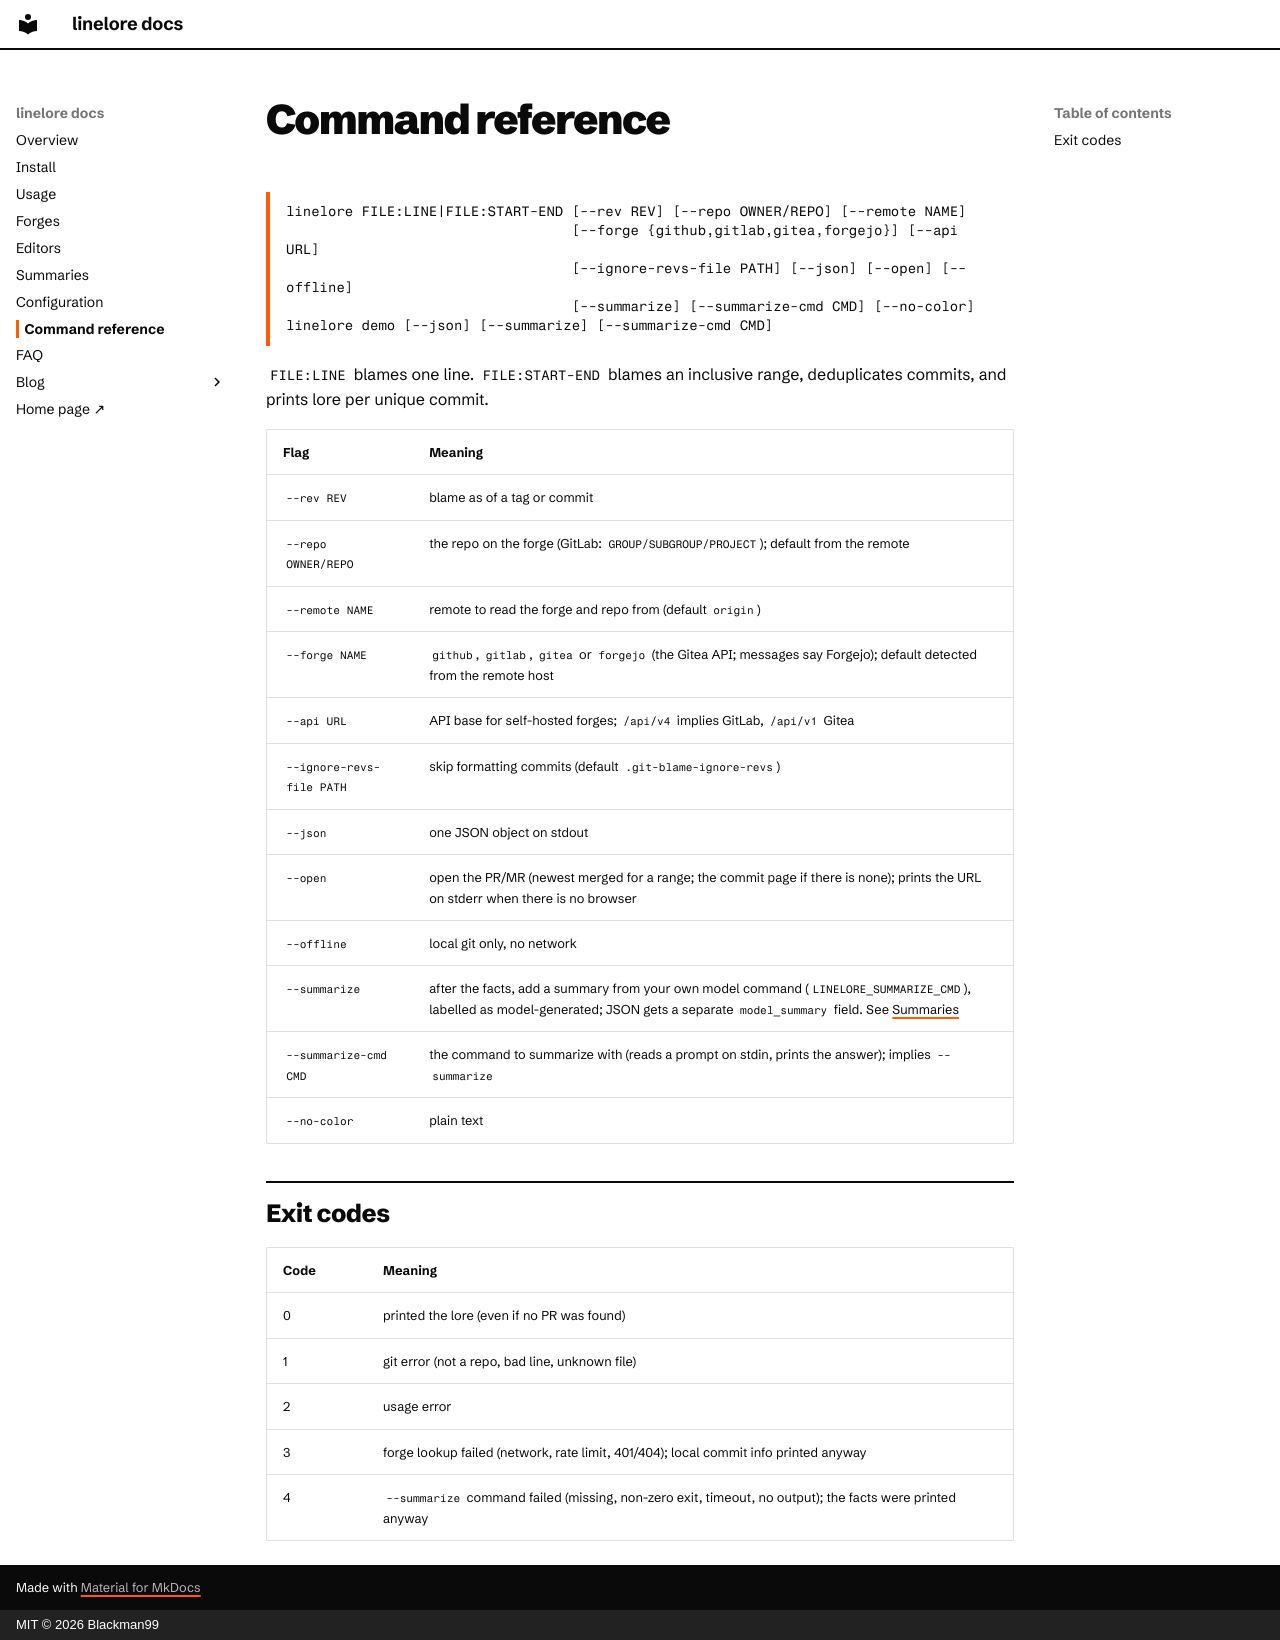

repository: Blackman99/linelore · page: reference/index.html · generator: mkdocs · copyright: MIT © 2026 Blackman99

# Command reference

```
linelore FILE:LINE|FILE:START-END [--rev REV] [--repo OWNER/REPO] [--remote NAME]
                                  [--forge {github,gitlab,gitea,forgejo}] [--api URL]
                                  [--ignore-revs-file PATH] [--json] [--open] [--offline]
                                  [--summarize] [--summarize-cmd CMD] [--no-color]
linelore demo [--json] [--summarize] [--summarize-cmd CMD]
```

`FILE:LINE` blames one line. `FILE:START-END` blames an inclusive range, deduplicates commits, and prints lore per unique commit.

| Flag | Meaning |
|---|---|
| `--rev REV` | blame as of a tag or commit |
| `--repo OWNER/REPO` | the repo on the forge (GitLab: `GROUP/SUBGROUP/PROJECT`); default from the remote |
| `--remote NAME` | remote to read the forge and repo from (default `origin`) |
| `--forge NAME` | `github`, `gitlab`, `gitea` or `forgejo` (the Gitea API; messages say Forgejo); default detected from the remote host |
| `--api URL` | API base for self-hosted forges; `/api/v4` implies GitLab, `/api/v1` Gitea |
| `--ignore-revs-file PATH` | skip formatting commits (default `.git-blame-ignore-revs`) |
| `--json` | one JSON object on stdout |
| `--open` | open the PR/MR (newest merged for a range; the commit page if there is none); prints the URL on stderr when there is no browser |
| `--offline` | local git only, no network |
| `--summarize` | after the facts, add a summary from your own model command (`LINELORE_SUMMARIZE_CMD`), labelled as model-generated; JSON gets a separate `model_summary` field. See [Summaries](summaries.md) |
| `--summarize-cmd CMD` | the command to summarize with (reads a prompt on stdin, prints the answer); implies `--summarize` |
| `--no-color` | plain text |

## Exit codes

| Code | Meaning |
|---|---|
| 0 | printed the lore (even if no PR was found) |
| 1 | git error (not a repo, bad line, unknown file) |
| 2 | usage error |
| 3 | forge lookup failed (network, rate limit, 401/404); local commit info printed anyway |
| 4 | `--summarize` command failed (missing, non-zero exit, timeout, no output); the facts were printed anyway |
